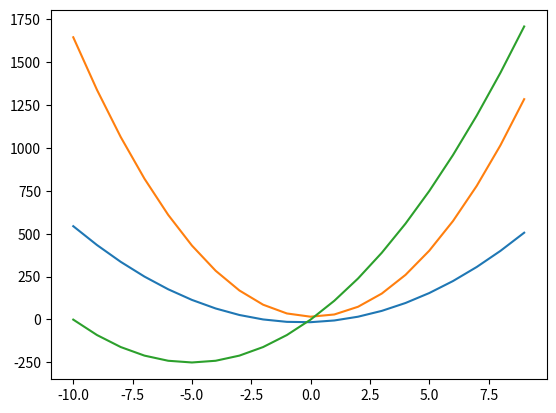

Reproduce this figure in Python.
import matplotlib.pyplot as plt

def fv(a,b,c):
    xPont = []
    yPont = []
    for x in range(-10,10):
        xPont.append(x)
        yPont.append(a*x**2 + b*x - c)
    return [xPont,yPont]

def fv2(*egyutthatok):
    osszeg = 0
    for sorszam,i in enumerate(egyutthatok):
        osszeg += i*x**(len(egyutthatok)-1-sorszam)
        print(i)

#x = [1,10]
#y = [10,1]
#plt.plot(x,y)
#plt.show()

#y = 6x^2 + 4x - 16

xPont = []
yPont = []
for x in range(-10,10):
    xPont.append(x)
    yPont.append(6*x**2 + 4*x - 16)

plt.plot(xPont,yPont)

#y = 16x^2 - 3 + 16

xPont = []
yPont = []
for x in range(-10,10):
    xPont.append(x)
    yPont.append(16*x**2 - 3*x + 16)

plt.plot(xPont,yPont)

pontok = fv(10,100,1)
plt.plot(pontok[0],pontok[1])

#plt.show()

fv2(1,2,3,4,5)
